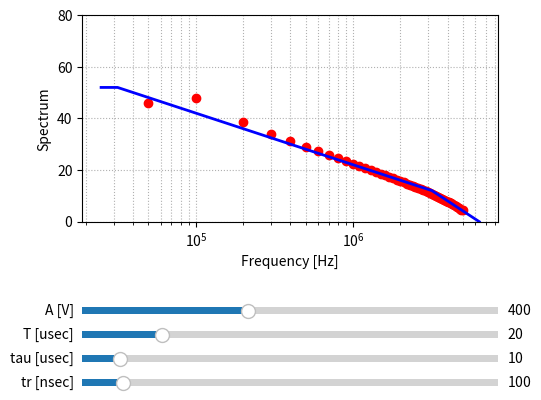

Generate this figure with matplotlib:
import matplotlib.pyplot as plt
import numpy as np
from matplotlib.widgets import Slider, Button, RadioButtons

# define signal parameters
A = 400              # amplitude 
T = 20e-6          # period
tau = 10e-6        # signal width
tr = 0.1e-6        # rise time

# no of spectra coefficients
noC = 100


%matplotlib qt

def trap_spectra(A,T,tau,tr):
    # calculation of spectra components
    c=[0 for i in range(noC)]
    f=[0 for i in range(noC)]
    for n in range(noC):
        f[n] = (n+1)*1/T
        if (n == 0):
            c[n] = A*(tau/T)
        else:
            sinx_x1 = np.sin(n*np.pi*tau/T)/(n*np.pi*tau/T)
            sinx_x2 = np.sin(n*np.pi*tr/T)/(n*np.pi*tr/T)
            c[n] = 2*A*(tau/T)*np.abs(sinx_x1)*np.abs(sinx_x2)
        
    return c,f

def envelope_trap_spectra(A,T,tau,tr):    
    fx=[0 for i in range(4)]
    envelope=[0 for i in range(4)]
    fx[0] = 0.5/T
    envelope[0] = 2*A*tau/T
    
    fx[1] = 1/(np.pi*tau)
    envelope[1] = 2*A*tau/T
    
    fx[2] = 1/(np.pi*tr)
    temp = 20*np.log10(envelope[1])-np.log10(fx[2]/fx[1])*20
    envelope[2] = 10**(temp/20)
        
    fx[3] = 2/(np.pi*tr)
    temp = 20*np.log10(envelope[2])-np.log10(fx[3]/fx[2])*40
    envelope[3] = 10**(temp/20)
        
    return envelope,fx
    
c,f1 = trap_spectra(A,T,tau,tr)  
envelope,f2 = envelope_trap_spectra(A,T,tau,tr)
    
fig, ax = plt.subplots()
plt.subplots_adjust(left=0.25, bottom=0.45)
l1, = plt.plot(f1, 20*np.log10(c), 'o', lw=2, color='red')
l2, = plt.plot(f2, 20*np.log10(envelope), lw=2, color='blue')
ax.set_xscale("log")
ax.set_yscale("linear")
plt.grid(True,which="both",ls=":")
plt.xlabel('Frequency [Hz]')
plt.ylabel('Spectrum')
#plt.legend(('CM', 'DM'),loc='upper center', shadow=True)

plt.ylim(ymin = 0, ymax = 80)


axcolor = 'lightgoldenrodyellow'
axP1 = plt.axes([0.25, 0.25, 0.65, 0.03], facecolor=axcolor)
sP1 = Slider(axP1, 'A [V]', 1, 1000, valinit=A, valstep=1)

axP2 = plt.axes([0.25, 0.2, 0.65, 0.03], facecolor=axcolor)
sP2 = Slider(axP2, 'T [usec]', 1, 100, valinit=T*1e6, valstep=1)

aP3 = plt.axes([0.25, 0.15, 0.65, 0.03], facecolor=axcolor)
sP3 = Slider(aP3, 'tau [usec]', 1, 100, valinit=tau*1e6, valstep=1)

axP4 = plt.axes([0.25, 0.1, 0.65, 0.03], facecolor=axcolor)
sP4 = Slider(axP4, 'tr [nsec]', 1, 1000, valinit=tr*1e9, valstep=1)

def update(val):
    A = sP1.val
    T = sP2.val/1e6
    tau = sP3.val/1e6
    tr = sP4.val/1e9    
    
    #l1, = plt.plot(f1, 20*np.log10(c), 'o', lw=2, color='red')
    #l2, = plt.plot(f2, 20*np.log10(envelope), lw=2, color='blue')
    
    #c,f1 = trap_spectra(A,T,tau,tr) 
    #envelope,f2 = envelope_trap_spectra(A,T,tau,tr)
    l1.set_xdata(f1)
    l1.set_ydata(c)        
    #l2.set_ydata(envelope)        
    
    #envelope,f2 = envelope_trap_spectra(A,T,tau,tr)
    #l1.set_xdata(f2)
    #l1.set_ydata(envelope)        
    
    #l1.set_ydata(c)
    #l2.set_ydata(IL_DM(Cx,RLISN,L,f))
            
    fig.canvas.draw_idle()
sP1.on_changed(update)
sP2.on_changed(update)
sP3.on_changed(update)
sP4.on_changed(update)


plt.show()